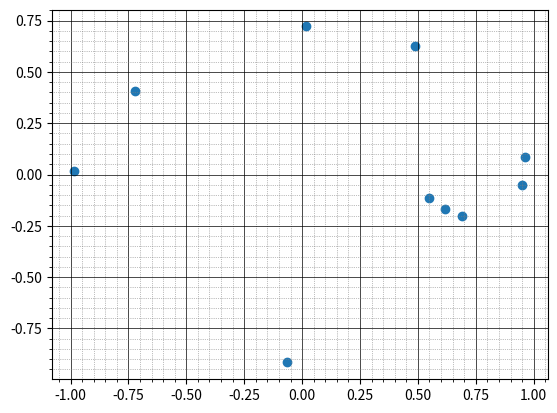
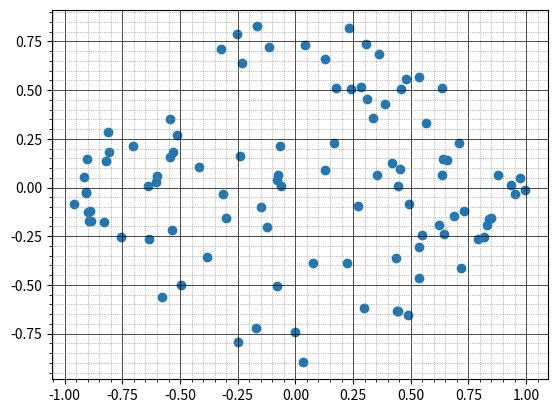
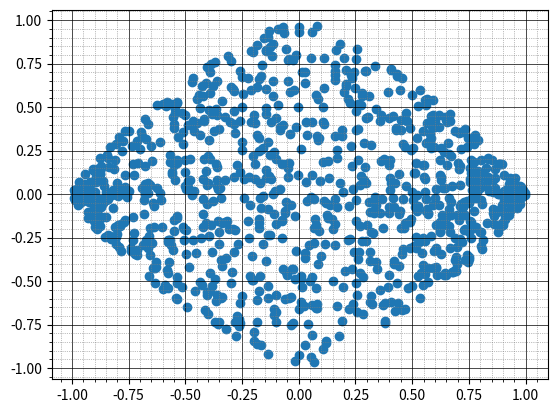
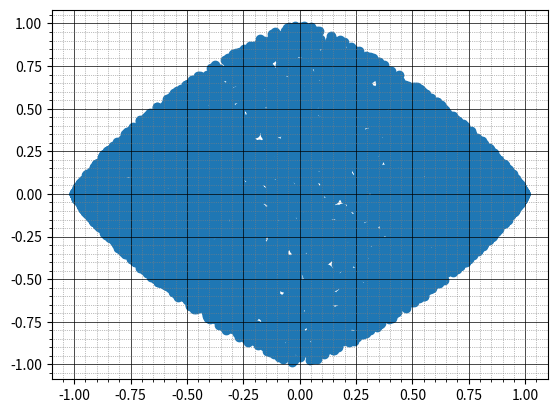
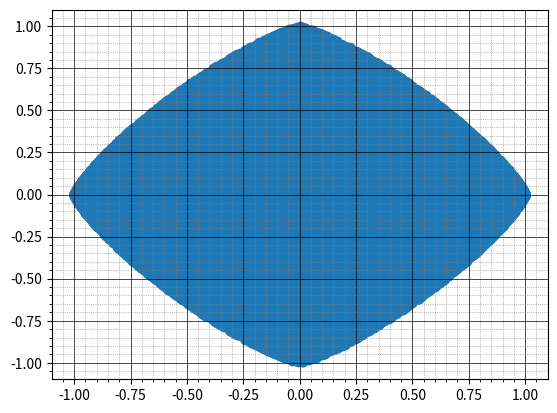
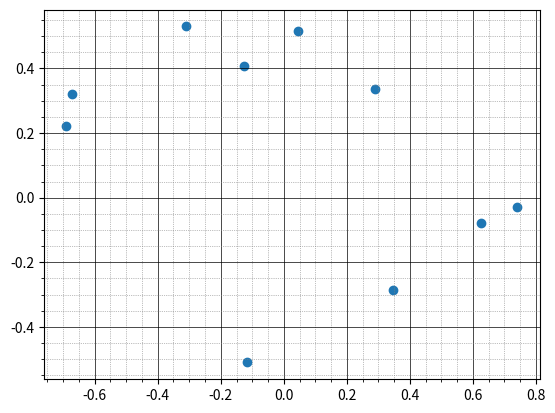
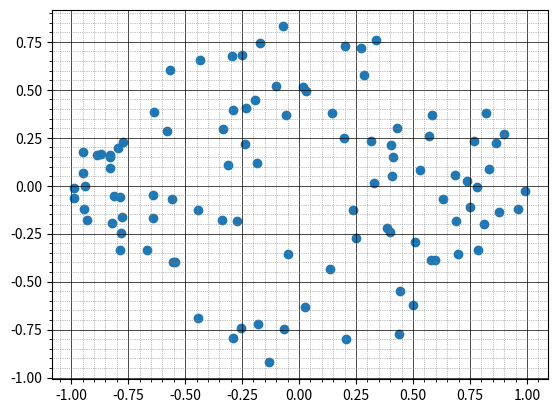
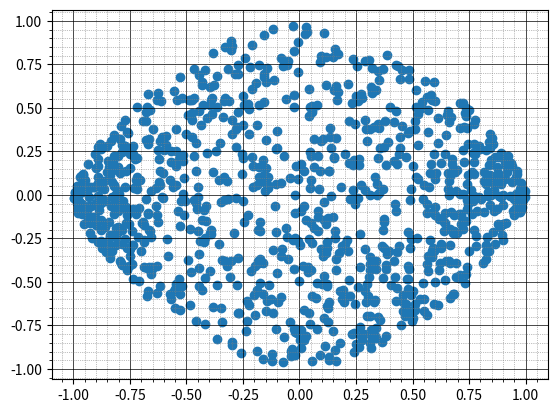
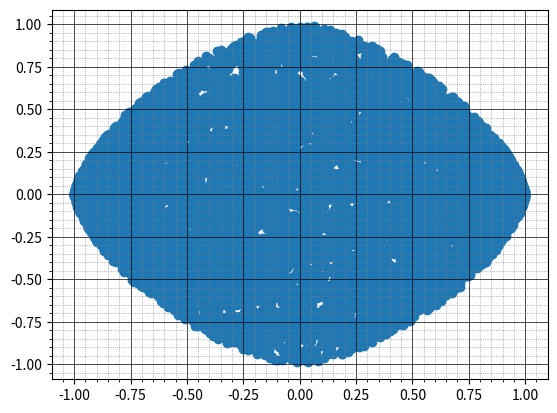
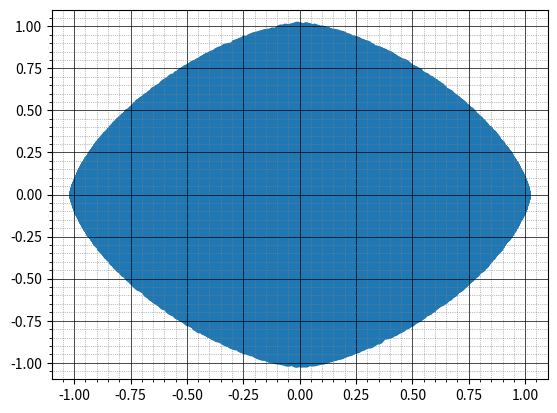
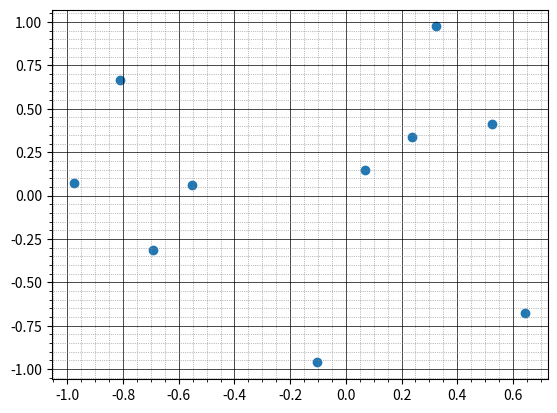
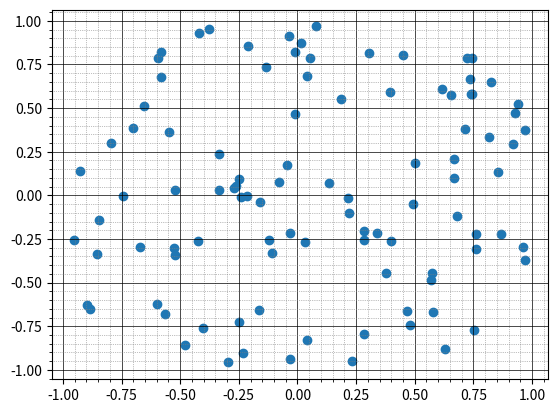
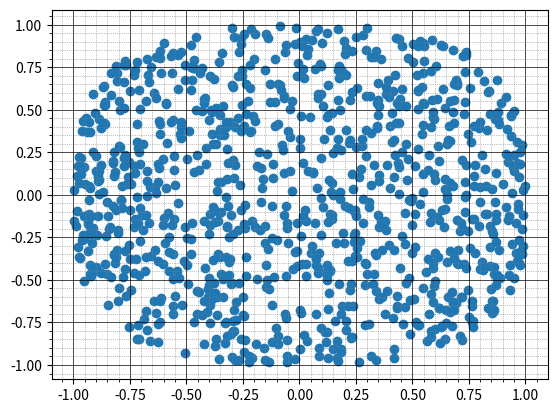
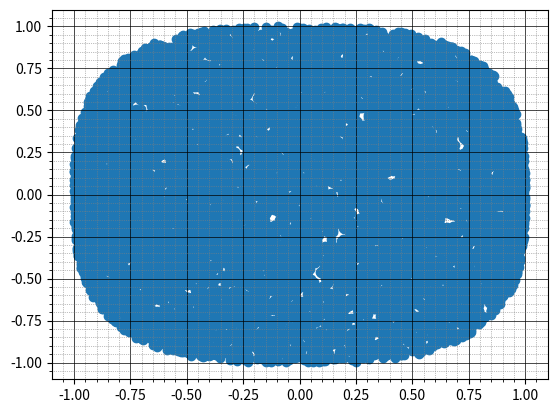
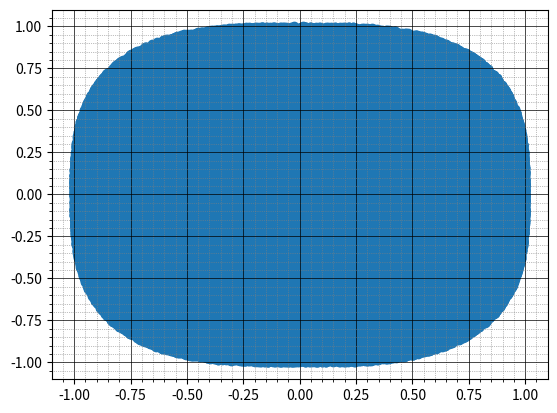
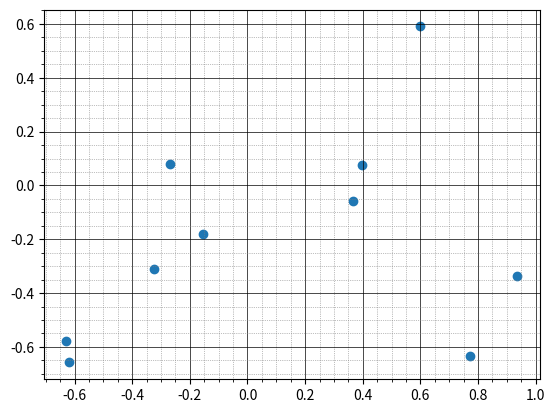

Source code (Python) for these figures, in order:
import matplotlib.pyplot as plt
import numpy as np


def get_random_point_in_unit_ball(p:float) -> tuple:
    x = np.random.uniform(-1,1)
    m = (1 - abs(x) ** p) ** (1/p)
    y = np.random.uniform(-m,m)

    return x,y

def plot_unit_ball(n: int, p:float):
    x_coords = []
    y_coords = []
    for _ in range(n):
        x, y = get_random_point_in_unit_ball(p)
        x_coords.append(x)
        y_coords.append(y)


    plt.scatter(x_coords, y_coords)
    plt.grid(True)
    plt.minorticks_on()
    plt.grid(which='major', linestyle='-', linewidth='0.5', color='black')
    plt.grid(which='minor', linestyle=':', linewidth='0.5', color='gray')

    plt.savefig("unit_ball_plot_" + str(n) + "_points_" + str(p) + "_norm.png")
    plt.show()


for p in [1.25, 1.5, 3, 8]:
    for n in [10, 10 ** 2, 10 ** 3, 10 ** 4, 10 ** 5]:
        plot_unit_ball(n, p)
